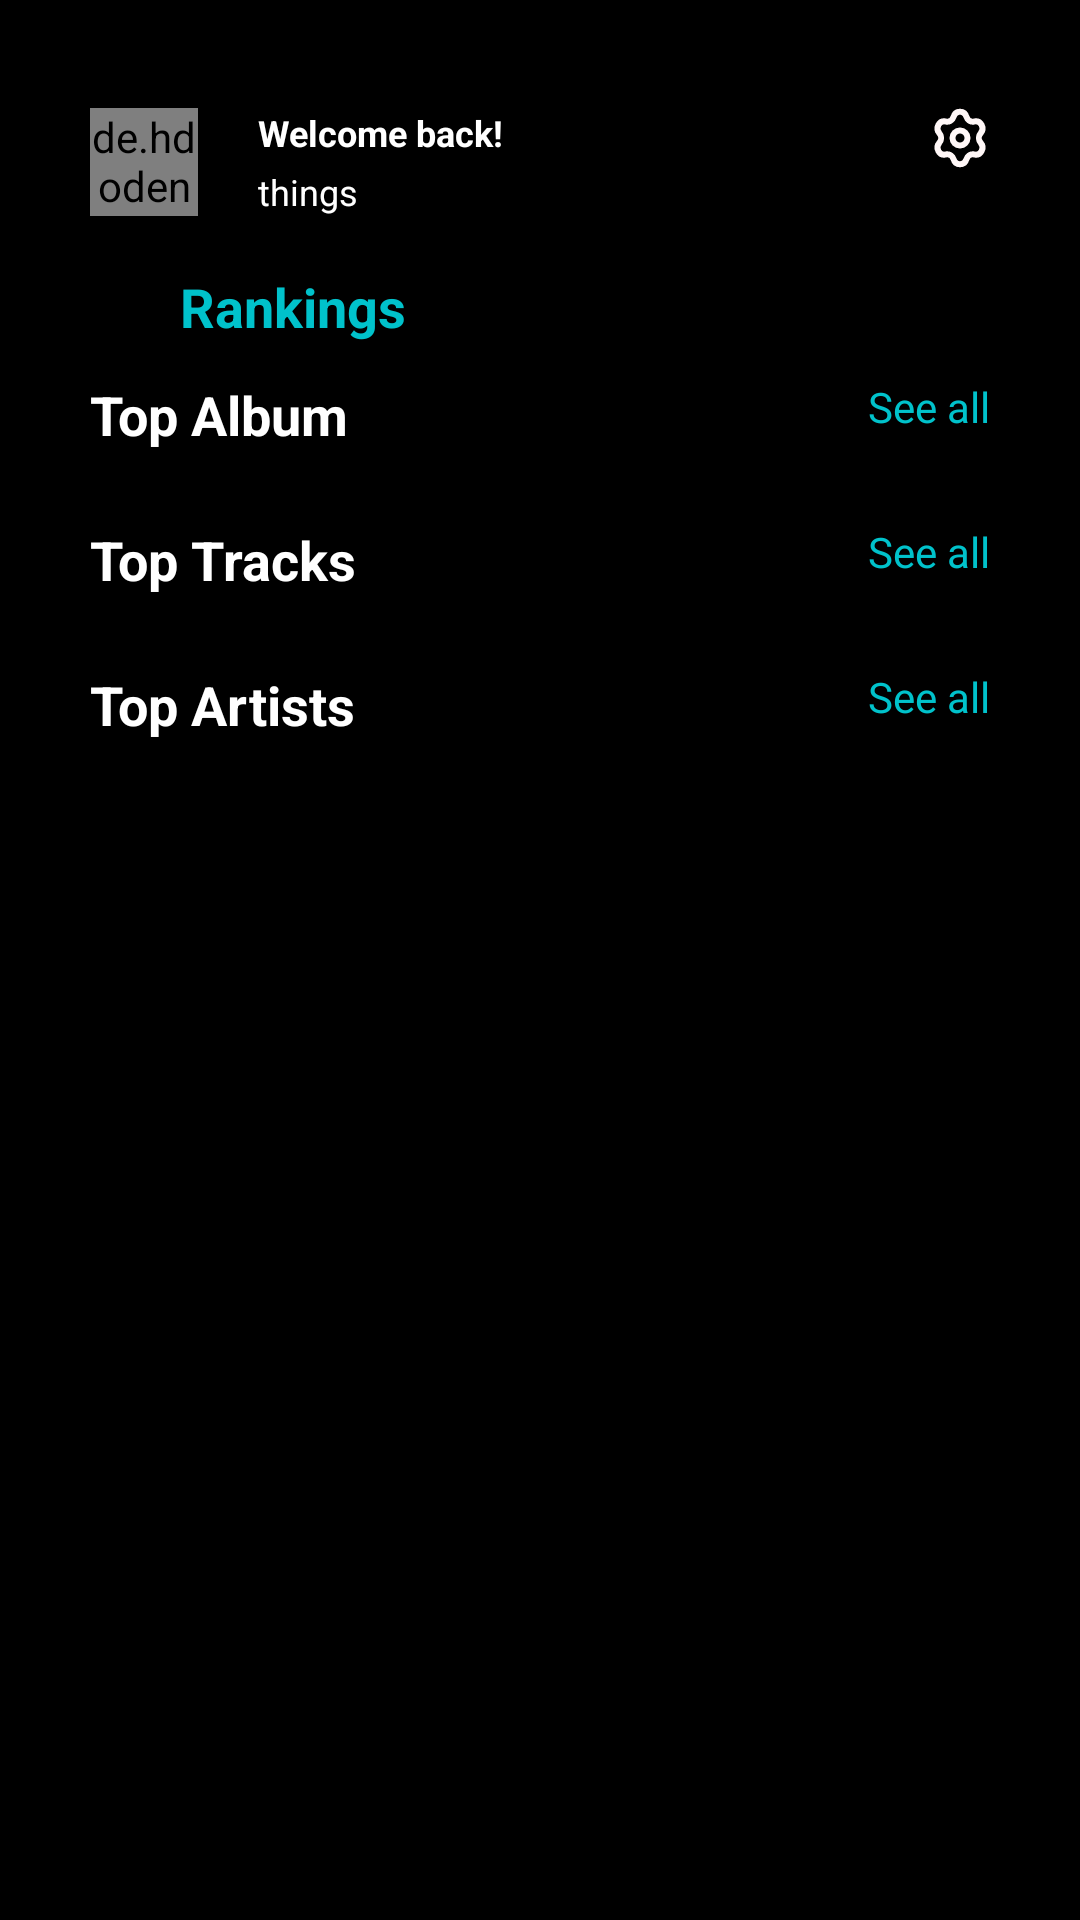

Android layout source for this screen:
<!-- AndroidManifest.xml: application theme Theme.Musium -->
<!-- res/layout/fragment_home.xml -->
<?xml version="1.0" encoding="utf-8"?>
<androidx.constraintlayout.widget.ConstraintLayout xmlns:android="http://schemas.android.com/apk/res/android"
    xmlns:tools="http://schemas.android.com/tools"
    xmlns:app="http://schemas.android.com/apk/res-auto"
    android:layout_width="match_parent"
    android:layout_height="match_parent"
    tools:context=".HomeFragment"
    android:paddingTop="20dp"
    android:paddingHorizontal="30dp"
    android:background="@color/black"
    android:paddingBottom="50dp">

    <ScrollView
        android:layout_width="match_parent"
        android:layout_height="match_parent"
        android:fillViewport="true">

        <androidx.constraintlayout.widget.ConstraintLayout
            android:layout_width="match_parent"
            android:layout_height="wrap_content">

            <de.hdodenhof.circleimageview.CircleImageView
                app:layout_constraintStart_toStartOf="parent"
                app:layout_constraintTop_toTopOf="parent"
                android:id="@+id/profile_image"
                android:layout_width="36dp"
                android:layout_height="36dp"
                android:src="@mipmap/ic_launcher"
                android:scaleType="centerCrop"
                android:layout_marginTop="16dp"
                android:background="@drawable/circle_shape"
                android:layout_gravity="center" />

            <TextView
                android:id="@+id/tvGreet"
                android:layout_width="wrap_content"
                android:layout_height="wrap_content"
                app:layout_constraintTop_toTopOf="@id/profile_image"
                app:layout_constraintStart_toEndOf="@id/profile_image"
                android:textColor="@color/white"
                android:text="Welcome back!"
                android:textSize="12sp"
                android:layout_marginStart="20dp"
                android:textStyle="bold" />

            <TextView
                android:layout_width="wrap_content"
                android:layout_height="wrap_content"
                app:layout_constraintStart_toStartOf="@id/tvGreet"
                app:layout_constraintBottom_toBottomOf="@id/profile_image"
                android:text="things"
                android:textSize="12sp"
                android:textColor="@color/white" />

            <ImageView
                android:layout_width="20dp"
                android:layout_height="20dp"
                app:layout_constraintEnd_toEndOf="parent"
                app:layout_constraintTop_toTopOf="@id/tvGreet"
                android:src="@drawable/settings" />

            <ImageView
                android:id="@+id/ivCrown"
                android:layout_marginTop="20dp"
                android:layout_width="20dp"
                android:layout_height="20dp"
                app:layout_constraintStart_toStartOf="@id/profile_image"
                app:layout_constraintTop_toBottomOf="@id/profile_image"
                android:src="@drawable/crown" />

            <TextView
                android:layout_width="wrap_content"
                android:layout_height="wrap_content"
                app:layout_constraintStart_toEndOf="@id/ivCrown"
                app:layout_constraintBottom_toBottomOf="@id/ivCrown"
                android:text="Rankings"
                app:layout_constraintTop_toTopOf="@id/ivCrown"
                android:layout_marginStart="10dp"
                android:textSize="18sp"
                android:textColor="#00C2CB"
                android:textStyle="bold" />

            <TextView
                android:layout_width="wrap_content"
                android:layout_height="wrap_content"
                android:textColor="@color/white"
                android:textStyle="bold"
                android:textSize="18sp"
                android:id="@+id/tvTopAlbum"
                app:layout_constraintTop_toBottomOf="@id/ivCrown"
                app:layout_constraintStart_toStartOf="parent"
                android:layout_marginTop="14dp"
                android:text="Top Album" />

            <TextView
                android:textColor="#00C2CB"
                app:layout_constraintEnd_toEndOf="parent"
                app:layout_constraintTop_toTopOf="@id/tvTopAlbum"
                android:text="See all"
                android:layout_width="wrap_content"
                android:layout_height="wrap_content" />

            <androidx.recyclerview.widget.RecyclerView
                android:id="@+id/rvTopAlbum"
                android:layout_width="match_parent"
                android:layout_height="wrap_content"
                app:layout_constraintTop_toBottomOf="@id/tvTopAlbum"
                app:layout_constraintStart_toStartOf="parent"
                android:layout_marginTop="10dp" />

            <TextView
                android:layout_width="wrap_content"
                android:layout_height="wrap_content"
                android:textColor="@color/white"
                android:textStyle="bold"
                android:textSize="18sp"
                android:id="@+id/tvTopTracks"
                app:layout_constraintTop_toBottomOf="@id/rvTopAlbum"
                app:layout_constraintStart_toStartOf="parent"
                android:layout_marginTop="14dp"
                android:text="Top Tracks" />

            <TextView
                android:textColor="#00C2CB"
                app:layout_constraintEnd_toEndOf="parent"
                app:layout_constraintTop_toTopOf="@id/tvTopTracks"
                android:text="See all"
                android:layout_width="wrap_content"
                android:layout_height="wrap_content" />

            <androidx.recyclerview.widget.RecyclerView
                android:layout_width="match_parent"
                android:layout_height="wrap_content"
                app:layout_constraintTop_toBottomOf="@id/tvTopTracks"
                app:layout_constraintStart_toStartOf="parent"
                android:layout_marginTop="10dp"
                android:id="@+id/rvTopTracks" />

            <TextView
                android:layout_width="wrap_content"
                android:layout_height="wrap_content"
                android:textColor="@color/white"
                android:textStyle="bold"
                android:textSize="18sp"
                android:id="@+id/tvTopArtists"
                app:layout_constraintTop_toBottomOf="@id/rvTopTracks"
                app:layout_constraintStart_toStartOf="parent"
                android:layout_marginTop="14dp"
                android:text="Top Artists" />

            <TextView
                android:textColor="#00C2CB"
                app:layout_constraintEnd_toEndOf="parent"
                app:layout_constraintTop_toTopOf="@id/tvTopArtists"
                android:text="See all"
                android:layout_width="wrap_content"
                android:layout_height="wrap_content" />

            <androidx.recyclerview.widget.RecyclerView
                android:layout_width="match_parent"
                android:layout_height="wrap_content"
                android:id="@+id/rvTopArtists"
                app:layout_constraintTop_toBottomOf="@id/tvTopArtists"
                app:layout_constraintStart_toStartOf="parent"
                android:layout_marginTop="10dp" />

        </androidx.constraintlayout.widget.ConstraintLayout>
    </ScrollView>

</androidx.constraintlayout.widget.ConstraintLayout>
<!-- resources referenced by this layout -->
<resources>
  <color name="black">#FF000000</color>
  <color name="white">#FFFFFFFF</color>
  <!-- drawable settings (drawable) -->
  <vector xmlns:android="http://schemas.android.com/apk/res/android"
      android:width="20dp"
      android:height="20dp"
      android:viewportWidth="20"
      android:viewportHeight="20">
    <path
        android:pathData="M12.5,10C12.5,11.381 11.381,12.5 10,12.5C8.619,12.5 7.5,11.381 7.5,10C7.5,8.619 8.619,7.5 10,7.5C11.381,7.5 12.5,8.619 12.5,10Z"
        android:strokeWidth="2"
        android:fillColor="#00000000"
        android:strokeColor="#FFF7F7"/>
    <path
        android:pathData="M7.869,2.911C8.512,0.696 11.488,0.696 12.131,2.911C12.473,4.089 13.622,4.788 14.762,4.511C16.903,3.991 18.391,6.706 16.892,8.399C16.095,9.301 16.095,10.699 16.892,11.601C18.391,13.295 16.903,16.009 14.762,15.489C13.622,15.212 12.473,15.911 12.131,17.089C11.488,19.303 8.512,19.303 7.869,17.089C7.527,15.911 6.378,15.212 5.238,15.489C3.097,16.009 1.609,13.295 3.108,11.601C3.905,10.699 3.905,9.301 3.108,8.399C1.609,6.706 3.097,3.991 5.238,4.511C6.378,4.788 7.527,4.089 7.869,2.911Z"
        android:strokeWidth="2"
        android:fillColor="#00000000"
        android:strokeColor="#FFF7F7"/>
  </vector>
  <style name="Theme.Musium" parent="Base.Theme.Musium" />
  <style name="Base.Theme.Musium" parent="Theme.Material3.DayNight.NoActionBar">
          
          
      </style>
</resources>
